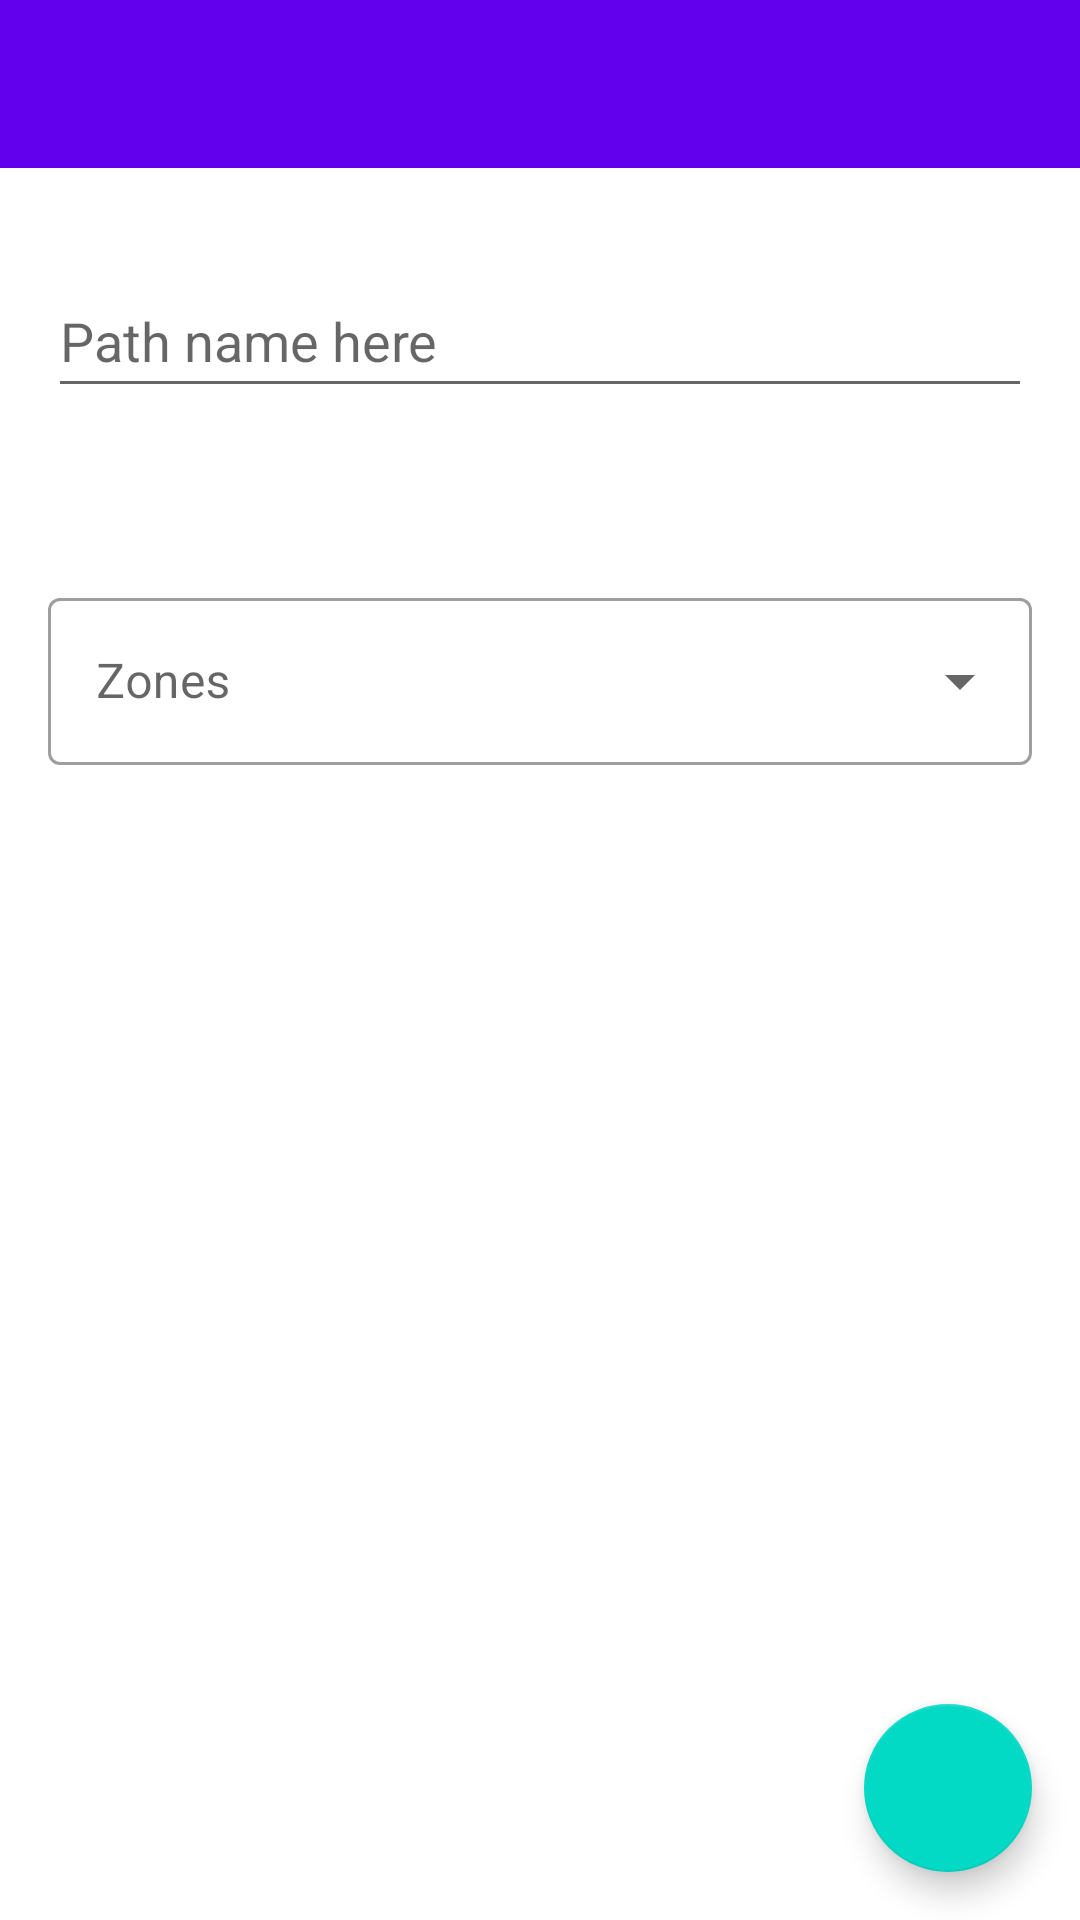

Here is an Android app screen rendered from its layout file. Give the layout XML and the strings, colors and styles it references.
<!-- AndroidManifest.xml: application theme Theme.ECultureTool -->
<!-- res/layout/fragment_build_path.xml -->
<?xml version="1.0" encoding="utf-8"?>
<androidx.constraintlayout.widget.ConstraintLayout xmlns:android="http://schemas.android.com/apk/res/android"
    xmlns:app="http://schemas.android.com/apk/res-auto"
    xmlns:tools="http://schemas.android.com/tools"
    android:layout_width="match_parent"
    android:layout_height="match_parent"
    tools:context=".ui.places.fragment.CreatePathFragment">

    <ProgressBar
        android:id="@+id/buildPathProgressBar"
        style="?android:attr/progressBarStyle"
        android:layout_width="wrap_content"
        android:layout_height="wrap_content"
        android:visibility="gone"
        app:layout_constraintBottom_toBottomOf="parent"
        app:layout_constraintEnd_toEndOf="parent"
        app:layout_constraintStart_toStartOf="parent"
        app:layout_constraintTop_toTopOf="parent" />

    <LinearLayout
        android:layout_width="match_parent"
        android:layout_height="match_parent"
        android:layout_marginTop="72dp"
        android:orientation="vertical"
        android:padding="8dp"
        app:layout_constraintBottom_toBottomOf="parent"
        app:layout_constraintEnd_toEndOf="parent"
        app:layout_constraintStart_toStartOf="parent"
        app:layout_constraintTop_toBottomOf="@+id/buildPathToolbar"
        app:layout_constraintVertical_bias="1.0">

        <LinearLayout
            android:layout_width="match_parent"
            android:layout_height="wrap_content"
            android:gravity="center"
            android:orientation="vertical"
            android:padding="8dp">

            <EditText
                android:id="@+id/txtPathName"
                android:layout_width="match_parent"
                android:layout_height="48dp"
                android:layout_weight="1"
                android:autofillHints="@string/name"
                android:hint="@string/path_name_here"
                android:inputType="textPersonName" />

            <LinearLayout
                android:layout_width="match_parent"
                android:layout_height="wrap_content"
                android:orientation="horizontal"
                android:paddingTop="4dp"
                android:paddingBottom="4dp">

                <androidx.recyclerview.widget.RecyclerView
                    android:id="@+id/recyclerCircleArtifact"
                    android:layout_width="match_parent"
                    android:layout_height="50dp" />

            </LinearLayout>

            <com.google.android.material.textfield.TextInputLayout
                style="@style/Widget.MaterialComponents.TextInputLayout.OutlinedBox.ExposedDropdownMenu"
                android:layout_width="match_parent"
                android:layout_height="wrap_content"
                android:layout_weight="1"
                android:ellipsize="end"
                android:hint="@string/zones"
                android:maxLines="1"
                android:textAppearance="?attr/textAppearanceSubtitle1">

                <AutoCompleteTextView
                    android:id="@+id/selectZonesAutoComplete"
                    android:layout_width="match_parent"
                    android:layout_height="wrap_content"
                    android:inputType="none"
                    android:popupElevation="16dp" />

            </com.google.android.material.textfield.TextInputLayout>

        </LinearLayout>

        <androidx.recyclerview.widget.RecyclerView
            android:id="@+id/recyclerContainerBuildObject"
            android:layout_width="match_parent"
            android:layout_height="match_parent" />

    </LinearLayout>

    <androidx.appcompat.widget.Toolbar
        android:id="@+id/buildPathToolbar"
        android:layout_width="match_parent"
        android:layout_height="wrap_content"
        android:background="?attr/colorPrimary"
        android:minHeight="?attr/actionBarSize"
        android:theme="?attr/actionBarTheme"
        app:layout_constraintEnd_toEndOf="parent"
        app:layout_constraintStart_toStartOf="parent"
        app:layout_constraintTop_toTopOf="parent" />

    <com.google.android.material.floatingactionbutton.FloatingActionButton
        android:id="@+id/btnSavePath"
        android:layout_width="wrap_content"
        android:layout_height="wrap_content"
        android:layout_gravity="bottom|end"
        android:layout_margin="16dp"
        android:contentDescription="@string/save_path"
        app:layout_constraintBottom_toBottomOf="parent"
        app:layout_constraintEnd_toEndOf="parent"
        app:srcCompat="@mipmap/outline_check_black_48" />

</androidx.constraintlayout.widget.ConstraintLayout>
<!-- resources referenced by this layout -->
<resources>
  <string name="name">Name</string>
  <string name="path_name_here">Path name here</string>
  <string name="save_path">Save path</string>
  <string name="zones">Zones</string>
  <style name="Theme.ECultureTool" parent="Theme.MaterialComponents.DayNight.DarkActionBar">
          
          <item name="colorPrimary">@color/purple_500</item>
          <item name="colorPrimaryVariant">@color/purple_700</item>
          <item name="colorOnPrimary">@color/white</item>
          
          <item name="colorSecondary">@color/teal_200</item>
          <item name="colorSecondaryVariant">@color/teal_700</item>
          <item name="colorOnSecondary">@color/black</item>
          
          <item name="android:statusBarColor" tools:targetApi="l">?attr/colorPrimaryVariant</item>
          
      </style>
  <!-- not gathered from this repository: default colours our renderer supplied (Android Studio template values) -->
  <color name="purple_500">#FF6200EE</color>
  <color name="purple_700">#FF3700B3</color>
  <color name="teal_200">#FF03DAC5</color>
  <color name="teal_700">#FF018786</color>
  <color name="black">#FF000000</color>
  <color name="white">#FFFFFFFF</color>
</resources>
